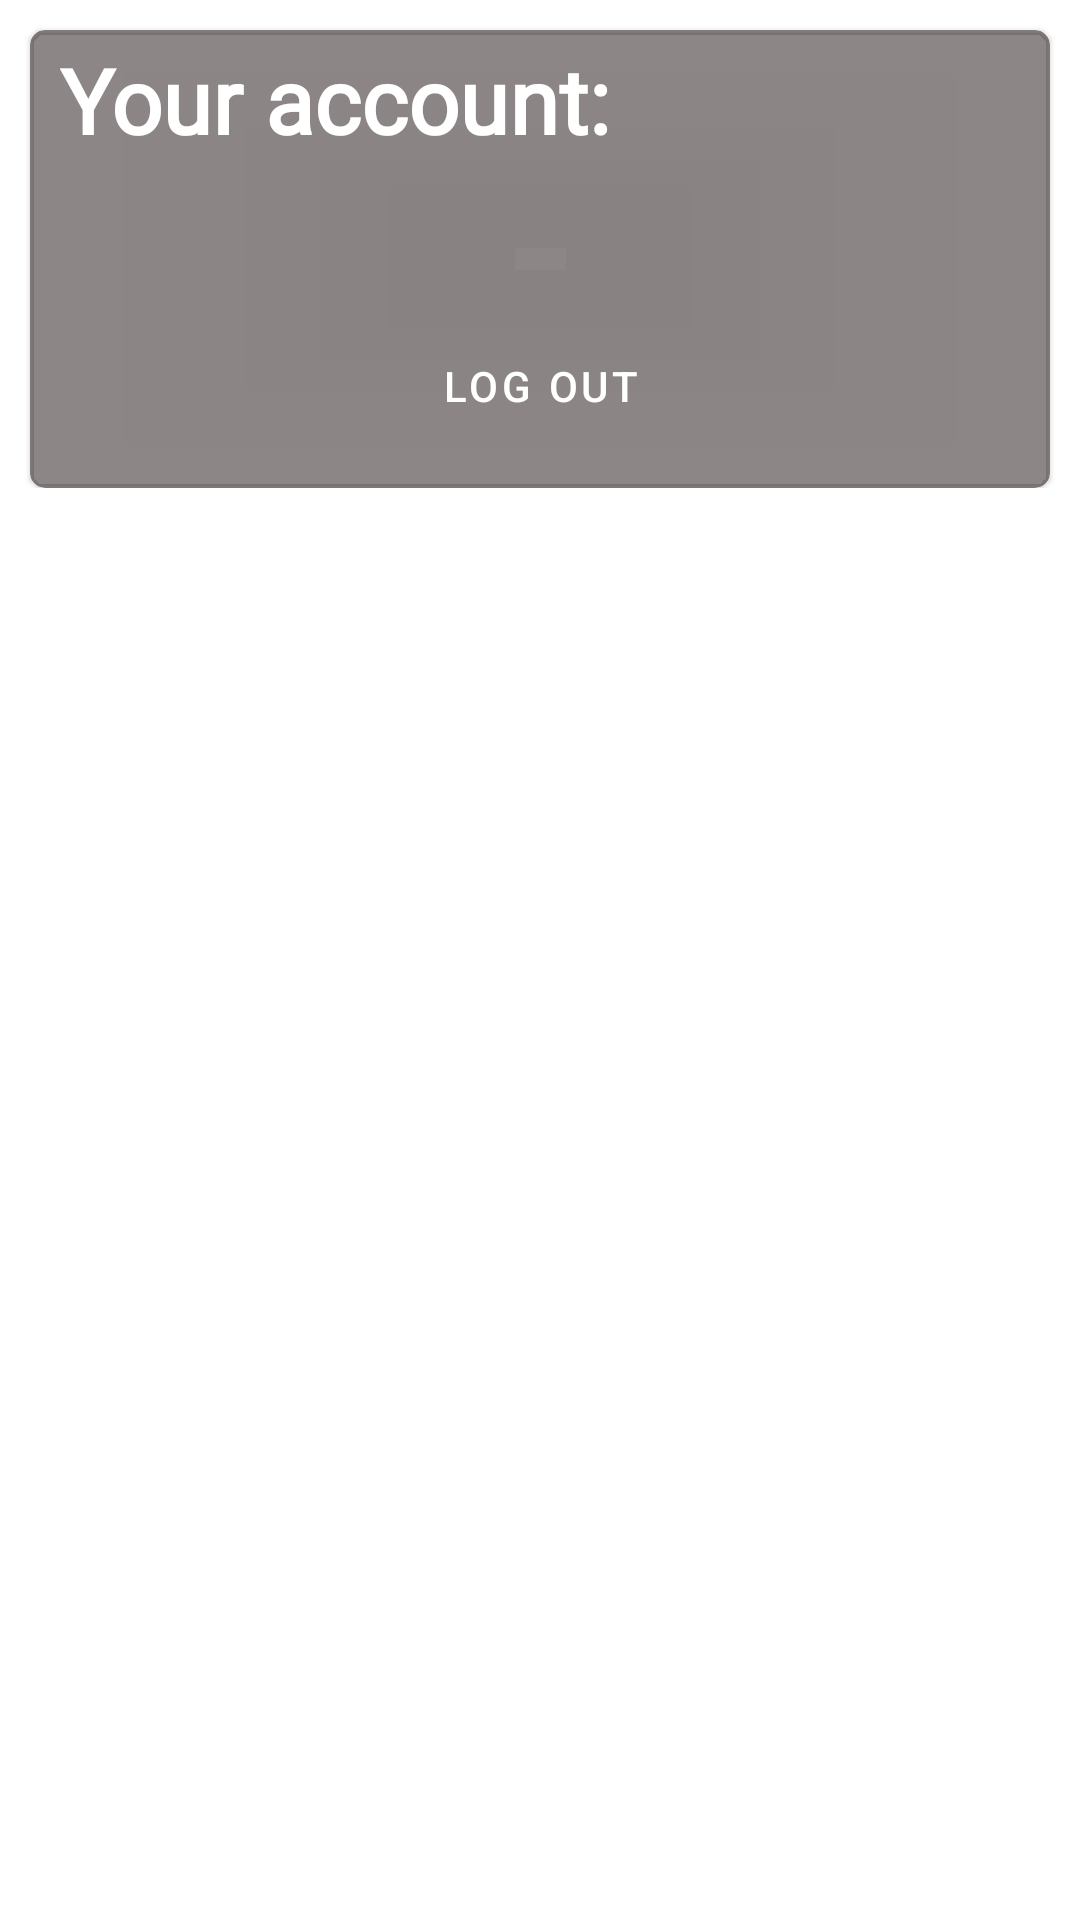

This screen was rendered from an Android layout file. Write that file and the resources it references.
<!-- AndroidManifest.xml: application theme Theme.AircraftFight_Android -->
<!-- res/layout/fragment_account.xml -->
<?xml version="1.0" encoding="utf-8"?>
<FrameLayout xmlns:android="http://schemas.android.com/apk/res/android"
    xmlns:tools="http://schemas.android.com/tools"
    xmlns:app="http://schemas.android.com/apk/res-auto"
    android:layout_width="match_parent"
    android:layout_height="match_parent"
    tools:context=".fragment.LoginFragment">

    <androidx.core.widget.NestedScrollView
        android:layout_width="match_parent"
        android:layout_height="match_parent">

        <LinearLayout
            android:layout_width="match_parent"
            android:layout_height="wrap_content"
            android:orientation="vertical">

            <com.google.android.material.card.MaterialCardView
                android:layout_width="match_parent"
                android:layout_height="wrap_content"
                app:cardCornerRadius="5dp"
                app:cardBackgroundColor="#8D322525"
                android:layout_marginTop="10dp"
                android:layout_marginHorizontal="10dp">

                <LinearLayout
                    android:layout_width="match_parent"
                    android:layout_height="wrap_content"
                    android:layout_marginHorizontal="10dp"
                    android:orientation="vertical">

                    <TextView
                        android:layout_width="wrap_content"
                        android:layout_height="wrap_content"
                        android:textColor="@color/white"
                        android:text="Your account:"
                        android:fontFamily="@font/averia_serif_libre_italic_4"
                        android:textSize="30sp"
                        android:textStyle="bold"
                        android:layout_marginVertical="3dp"
                        tools:ignore="HardcodedText">
                    </TextView>

                    <TextView
                        android:id="@+id/text_user_name"
                        android:layout_width="wrap_content"
                        android:layout_height="wrap_content"
                        android:textColor="@color/white"
                        android:fontFamily="@font/averia_serif_libre_italic_4"
                        android:textSize="24sp"
                        android:textStyle="bold"
                        android:layout_marginVertical="3dp">
                    </TextView>

                    <Button
                        android:id="@+id/button_logout"
                        android:layout_width="match_parent"
                        android:layout_height="wrap_content"
                        android:layout_marginVertical="10dp"
                        android:text="Log out"
                        tools:ignore="HardcodedText"
                        android:textColor="#fff"
                        style="?android:attr/buttonBarButtonStyle">
                    </Button>

                </LinearLayout>

            </com.google.android.material.card.MaterialCardView>

        </LinearLayout>

    </androidx.core.widget.NestedScrollView>

</FrameLayout>
<!-- resources referenced by this layout -->
<resources>
  <style name="Theme.AircraftFight_Android" parent="Theme.MaterialComponents.DayNight.NoActionBar">
          
          <item name="colorPrimary">@color/purple_500</item>
          <item name="colorPrimaryVariant">@color/purple_700</item>
          <item name="colorOnPrimary">@color/white</item>
          
          <item name="colorSecondary">@color/teal_200</item>
          <item name="colorSecondaryVariant">@color/teal_700</item>
          <item name="colorOnSecondary">@color/black</item>
          
  
  
          <item name="android:statusBarColor">@color/black</item>
          
      </style>
  <!-- not gathered from this repository: default colours our renderer supplied (Android Studio template values) -->
  <color name="purple_500">#FF6200EE</color>
  <color name="purple_700">#FF3700B3</color>
  <color name="teal_200">#FF03DAC5</color>
  <color name="teal_700">#FF018786</color>
  <color name="black">#FF000000</color>
  <color name="white">#FFFFFFFF</color>
</resources>
